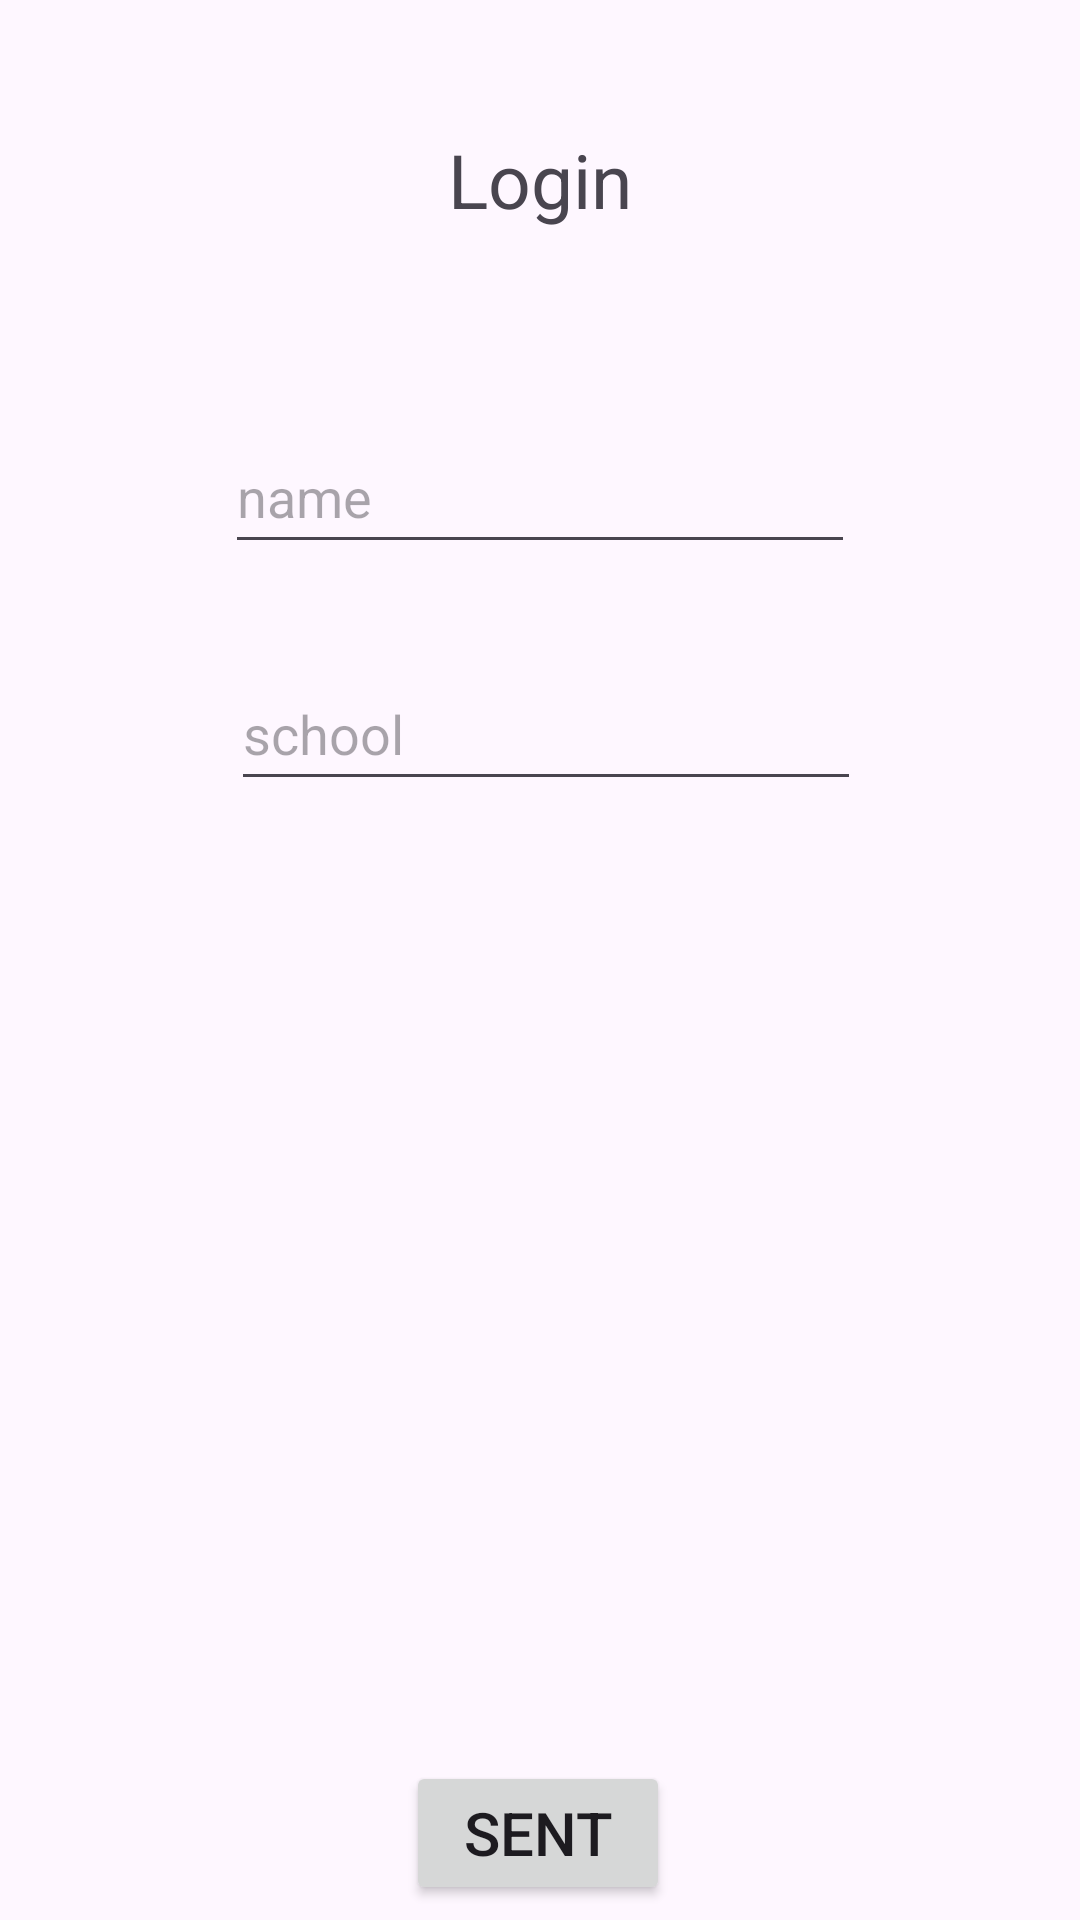

The Android layout XML behind this screen, and the referenced resources:
<!-- AndroidManifest.xml: application theme Theme.TheVolley -->
<!-- res/layout/activity_login.xml -->
<?xml version="1.0" encoding="utf-8"?>
<androidx.constraintlayout.widget.ConstraintLayout xmlns:android="http://schemas.android.com/apk/res/android"
    xmlns:app="http://schemas.android.com/apk/res-auto"
    xmlns:tools="http://schemas.android.com/tools"
    android:layout_width="match_parent"
    android:layout_height="match_parent"
    tools:context=".the_sharedprf.LoginActivity">

    <TextView
        android:id="@+id/login_Tv"
        android:layout_width="wrap_content"
        android:layout_height="wrap_content"
        android:layout_marginTop="43dp"
        android:text="Login"
        android:textSize="25dp"
        app:layout_constraintEnd_toEndOf="parent"
        app:layout_constraintStart_toStartOf="parent"
        app:layout_constraintTop_toTopOf="parent" />

    <EditText
        android:id="@+id/name_et"
        android:layout_width="wrap_content"
        android:layout_height="wrap_content"
        android:layout_marginTop="140dp"
        android:ems="10"
        android:hint="name"
        android:inputType="text"
        android:minHeight="48dp"
        app:layout_constraintEnd_toEndOf="@+id/login_Tv"
        app:layout_constraintStart_toStartOf="@+id/login_Tv"
        app:layout_constraintTop_toTopOf="parent" />

    <EditText
        android:id="@+id/school_et"
        android:layout_width="wrap_content"
        android:layout_height="wrap_content"
        android:layout_marginStart="2dp"
        android:layout_marginTop="31dp"
        android:ems="10"
        android:hint="school"
        android:inputType="text"
        android:minHeight="48dp"
        app:layout_constraintStart_toStartOf="@+id/name_et"
        app:layout_constraintTop_toBottomOf="@+id/name_et" />

    <Button
        android:id="@+id/sent_but"
        android:layout_width="wrap_content"
        android:layout_height="wrap_content"
        android:layout_marginTop="320dp"
        android:text="sent"
        android:textSize="20dp"
        app:layout_constraintEnd_toEndOf="@+id/school_et"
        app:layout_constraintHorizontal_bias="0.478"
        app:layout_constraintStart_toStartOf="@+id/school_et"
        app:layout_constraintTop_toBottomOf="@+id/school_et" />


</androidx.constraintlayout.widget.ConstraintLayout>
<!-- resources referenced by this layout -->
<resources>
  <style name="Theme.TheVolley" parent="Base.Theme.TheVolley" />
  <style name="Base.Theme.TheVolley" parent="Theme.Material3.DayNight.NoActionBar">
          
          
      </style>
</resources>
